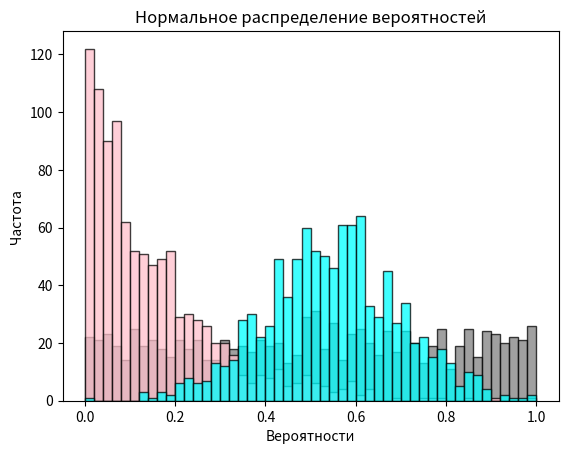

The matplotlib source for this figure:
import numpy as np
import matplotlib.pyplot as plt

def Prob_display(probabilities, model_name, color):
    # Визуализация распределения
    plt.hist(probabilities, bins=50, alpha=0.75, color=color, edgecolor='black')
    plt.title(f'{model_name} распределение вероятностей')
    plt.xlabel('Вероятности')
    plt.ylabel('Частота')
    plt.show()
    if __name__ == "__main__":
        # Вывод нормализованных вероятностей
        print(probabilities)

def Prob_distribution(num_tests, model_name, color, display_chart):
    if model_name == 'Равномерное':
        # Параметры равномерного распределения
        a, b = 0.05, 0.15
        # Генерация равномерного распределения
        probabilities = np.random.uniform(a, b, num_tests)

    if model_name == 'Нормальное':
        # Параметры нормального распределения
        mean = 0.25
        std_dev = 0.05
        # Генерация нормального распределения
        probabilities = np.random.normal(mean, std_dev, num_tests)

    if model_name == 'Геометрическое':
        # Параметр геометрического распределения
        p = 0.01  # вероятность события
        # Генерация геометрического распределения
        probabilities = np.random.geometric(p, num_tests)

    # Нормализация значений к диапазону от 0 до 1
    probabilities = (probabilities - np.min(probabilities)) / (np.max(probabilities) - np.min(probabilities))

    if display_chart == 'yes':
        Prob_display(probabilities, model_name, color)

    return probabilities

if __name__ == "__main__":
    Prob_distribution(1000, 'Равномерное', 'gray', 'yes')
    Prob_distribution(1000, 'Геометрическое', 'pink', 'yes')
    Prob_distribution(1000, 'Нормальное', 'cyan', 'yes')